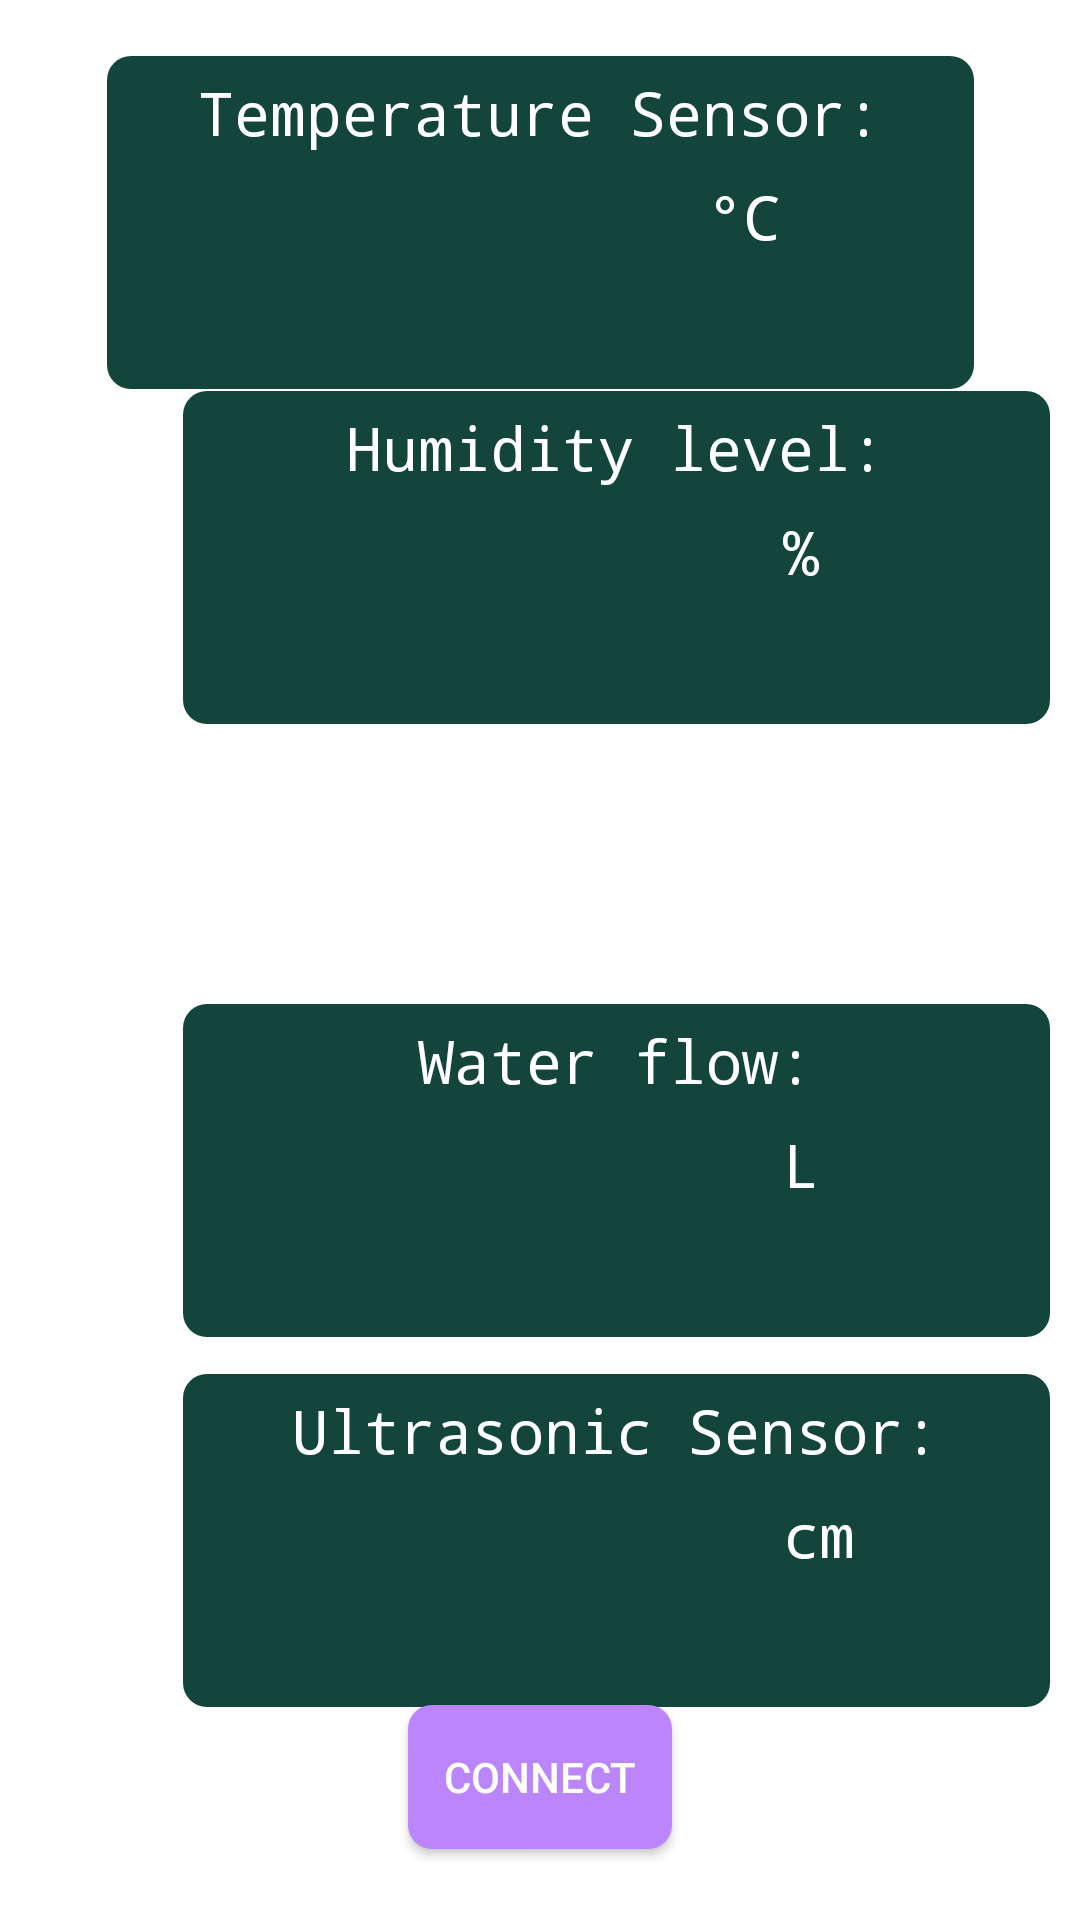

Android layout source for this screen:
<!-- AndroidManifest.xml: application theme Theme.HelloWorldSiAltele -->
<!-- res/layout/activity_second.xml -->
<?xml version="1.0" encoding="utf-8"?>
<androidx.constraintlayout.widget.ConstraintLayout xmlns:android="http://schemas.android.com/apk/res/android"
    xmlns:app="http://schemas.android.com/apk/res-auto"
    xmlns:tools="http://schemas.android.com/tools"
    android:layout_width="match_parent"
    android:layout_height="match_parent"
    tools:context=".SecondActivity">

    <ImageView
        android:id="@+id/imageView"
        android:layout_width="match_parent"
        android:layout_height="match_parent"
        app:srcCompat="@drawable/dark_theme_second_divided"
        tools:layout_editor_absoluteX="0dp"
        tools:layout_editor_absoluteY="16dp" />

    <FrameLayout
        android:layout_width="289dp"
        android:layout_height="111dp"
        android:layout_marginStart="61dp"
        android:layout_marginTop="64dp"
        android:layout_marginEnd="61dp"
        android:layout_marginBottom="556dp"
        android:background="@drawable/rectangle_background"
        app:layout_constraintBottom_toBottomOf="parent"
        app:layout_constraintEnd_toEndOf="parent"
        app:layout_constraintStart_toStartOf="parent"
        app:layout_constraintTop_toTopOf="parent">

        <TextView
            android:id="@+id/text_view"
            android:layout_width="97dp"
            android:layout_height="wrap_content"
            android:layout_gravity="center"
            android:fontFamily="monospace"
            android:text=""
            android:textSize="20sp" />

        <TextView
            android:id="@+id/text_view_2"
            android:layout_width="wrap_content"
            android:layout_height="100dp"
            android:layout_gravity="center"
            android:fontFamily="monospace"
            android:text="Temperature Sensor:"
            android:textColor="@color/white"
            android:textSize="20sp" />

        <TextView
            android:id="@+id/text_view_3"
            android:layout_width="50dp"
            android:layout_height="wrap_content"
            android:layout_marginStart="200dp"
            android:layout_marginTop="40dp"
            android:layout_marginEnd="100dp"
            android:layout_marginBottom="10dp"
            android:fontFamily="monospace"
            android:text="°C"
            android:textColor="@color/white"
            android:textSize="20sp" />

    </FrameLayout>

    <FrameLayout
        android:layout_width="289dp"
        android:layout_height="111dp"
        android:layout_marginStart="61dp"
        android:layout_marginTop="64dp"
        android:layout_marginEnd="61dp"
        android:layout_marginBottom="390dp"
        android:background="@drawable/rectangle_background"
        app:layout_constraintBottom_toBottomOf="parent"
        app:layout_constraintEnd_toEndOf="parent"
        app:layout_constraintHorizontal_bias="0.0"
        app:layout_constraintStart_toStartOf="parent"
        app:layout_constraintTop_toTopOf="parent"
        app:layout_constraintVertical_bias="0.885">

        <TextView
            android:id="@+id/text_view_4"
            android:layout_width="80dp"
            android:layout_height="wrap_content"
            android:layout_gravity="center"
            android:fontFamily="monospace"
            android:text=""
            android:textSize="20sp" />

        <TextView
            android:id="@+id/text_view_5"
            android:layout_width="wrap_content"
            android:layout_height="100dp"
            android:layout_gravity="center"
            android:fontFamily="monospace"
            android:text="Humidity level:"
            android:textColor="@color/white"
            android:textSize="20sp" />

        <TextView
            android:id="@+id/text_view_6"
            android:layout_width="50dp"
            android:layout_height="wrap_content"
            android:layout_marginStart="200dp"
            android:layout_marginTop="40dp"
            android:layout_marginEnd="100dp"
            android:layout_marginBottom="10dp"
            android:fontFamily="monospace"
            android:text="%"
            android:textColor="@color/white"
            android:textSize="20sp" />

    </FrameLayout>

    <FrameLayout
        android:layout_width="289dp"
        android:layout_height="111dp"
        android:layout_marginStart="61dp"
        android:layout_marginTop="64dp"
        android:layout_marginEnd="61dp"
        android:layout_marginBottom="56dp"
        android:background="@drawable/rectangle_background"
        app:layout_constraintBottom_toBottomOf="parent"
        app:layout_constraintEnd_toEndOf="parent"
        app:layout_constraintHorizontal_bias="0.0"
        app:layout_constraintStart_toStartOf="parent"
        app:layout_constraintTop_toTopOf="parent"
        app:layout_constraintVertical_bias="0.662">

        <TextView
            android:id="@+id/text_view_7"
            android:layout_width="91dp"
            android:layout_height="wrap_content"
            android:layout_gravity="center"
            android:fontFamily="monospace"
            android:text=""
            android:textSize="20sp" />

        <TextView
            android:id="@+id/text_view_8"
            android:layout_width="wrap_content"
            android:layout_height="100dp"
            android:layout_gravity="center"
            android:fontFamily="monospace"
            android:text="Water flow:"
            android:textColor="@color/white"
            android:textSize="20sp" />

        <TextView
            android:id="@+id/text_view_9"
            android:layout_width="81dp"
            android:layout_height="wrap_content"
            android:layout_marginStart="200dp"
            android:layout_marginTop="40dp"
            android:layout_marginEnd="100dp"
            android:layout_marginBottom="10dp"
            android:fontFamily="monospace"
            android:text="L"
            android:textColor="@color/white"
            android:textSize="20sp" />

    </FrameLayout>

    <FrameLayout
        android:layout_width="289dp"
        android:layout_height="111dp"
        android:layout_marginStart="61dp"
        android:layout_marginTop="64dp"
        android:layout_marginEnd="61dp"
        android:layout_marginBottom="52dp"
        android:background="@drawable/rectangle_background"
        app:layout_constraintBottom_toBottomOf="parent"
        app:layout_constraintEnd_toEndOf="parent"
        app:layout_constraintHorizontal_bias="0.0"
        app:layout_constraintStart_toStartOf="parent"
        app:layout_constraintTop_toTopOf="parent"
        app:layout_constraintVertical_bias="0.954">

        <TextView
            android:id="@+id/text_view_10"
            android:layout_width="116dp"
            android:layout_height="43dp"
            android:layout_gravity="center"
            android:layout_marginTop="16dp"
            android:fontFamily="monospace"
            android:text=""
            android:textSize="20sp" />


        <TextView
            android:id="@+id/text_view_11"
            android:layout_width="wrap_content"
            android:layout_height="100dp"
            android:layout_gravity="center"
            android:fontFamily="monospace"
            android:text="Ultrasonic Sensor:"
            android:textColor="@color/white"
            android:textSize="20sp" />

        <TextView
            android:id="@+id/text_view_12"
            android:layout_width="50dp"
            android:layout_height="wrap_content"
            android:layout_marginStart="200dp"
            android:layout_marginTop="40dp"
            android:layout_marginEnd="100dp"
            android:layout_marginBottom="10dp"
            android:fontFamily="monospace"
            android:text="cm"
            android:textColor="@color/white"
            android:textSize="20sp" />

    </FrameLayout>

    <Button
        android:id="@+id/button4"
        android:layout_width="wrap_content"
        android:layout_height="wrap_content"

        android:background="@drawable/ripple_effect"
        android:text="Connect"
        android:textColor="@color/white"
        app:layout_constraintBottom_toBottomOf="parent"
        app:layout_constraintEnd_toEndOf="parent"
        app:layout_constraintStart_toStartOf="parent"
        app:layout_constraintTop_toTopOf="parent"
        app:layout_constraintVertical_bias="0.96" />


</androidx.constraintlayout.widget.ConstraintLayout>
<!-- resources referenced by this layout -->
<resources>
  <!-- drawable rectangle_background (drawable) -->
  <?xml version="1.0" encoding="utf-8"?>
  <shape xmlns:android="http://schemas.android.com/apk/res/android"
      android:shape="rectangle">
      <solid android:color="#13453a" />
  
      <corners android:radius="8dp" />
  </shape>
  <!-- drawable ripple_effect (drawable) -->
  <?xml version="1.0" encoding="utf-8"?>
  <ripple xmlns:android="http://schemas.android.com/apk/res/android"
      android:color="#13d6af"
      android:background="#085c4b"
      >
      <item>
          <shape android:shape="rectangle">
              <solid android:color="@color/purple_200"/>
              <corners android:radius="8dp"/>
          </shape>
      </item>
  </ripple>
  <style name="Theme.HelloWorldSiAltele" parent="Theme.MaterialComponents.DayNight.NoActionBar">
          
          <item name="colorPrimary">@color/black</item>
          <item name="colorPrimaryVariant">@color/black</item>
          <item name="colorOnPrimary">@color/white</item>
          
          <item name="colorSecondary">@color/teal_200</item>
          <item name="colorSecondaryVariant">@color/teal_700</item>
          <item name="colorOnSecondary">@color/black</item>
          
          <item name="android:statusBarColor">?attr/colorPrimaryVariant</item>
          
      </style>
  <!-- not gathered from this repository: default colours our renderer supplied (Android Studio template values) -->
  <color name="purple_200">#FFBB86FC</color>
  <color name="teal_200">#FF03DAC5</color>
  <color name="teal_700">#FF018786</color>
  <color name="black">#FF000000</color>
  <color name="white">#FFFFFFFF</color>
</resources>
